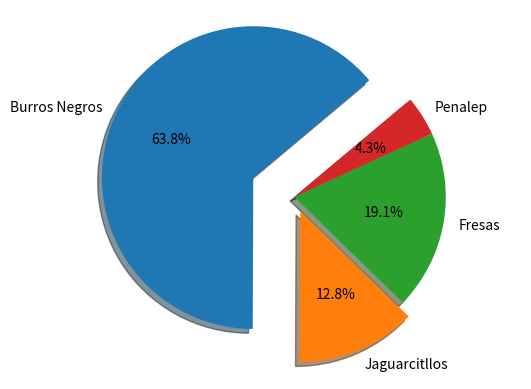
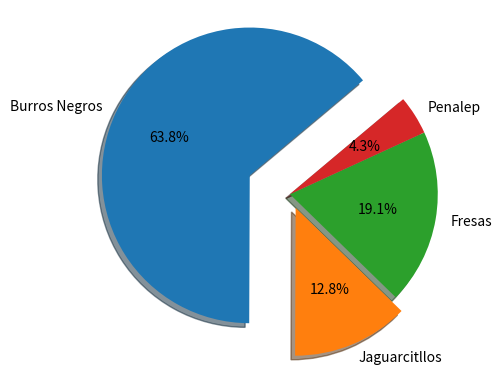

The script that saved these images, in order:
import matplotlib.pyplot as plt

# Pie chart, where the slices will be ordered and plotted counter-clockwise:
labels = 'Burros Negros', 'Jaguarcitllos', 'Fresas', 'Penalep'
sizes = [150, 30, 45, 10]
explode = (0.3, 0.1, 0, 0)  # only "explode" the 2nd slice (i.e. 'Hogs')

fig1, ax1 = plt.subplots()
ax1.pie(sizes, explode=explode, labels=labels, autopct='%1.1f%%',
        shadow=True, startangle=40)
fig2, ax2 = plt.subplots()
ax2.pie(sizes, explode=explode, labels=labels, autopct='%1.1f%%',
shadow=True, startangle=40)

ax1.axis('equal')  # Equal aspect ratio ensures that pie is drawn as a circle.

plt.show()